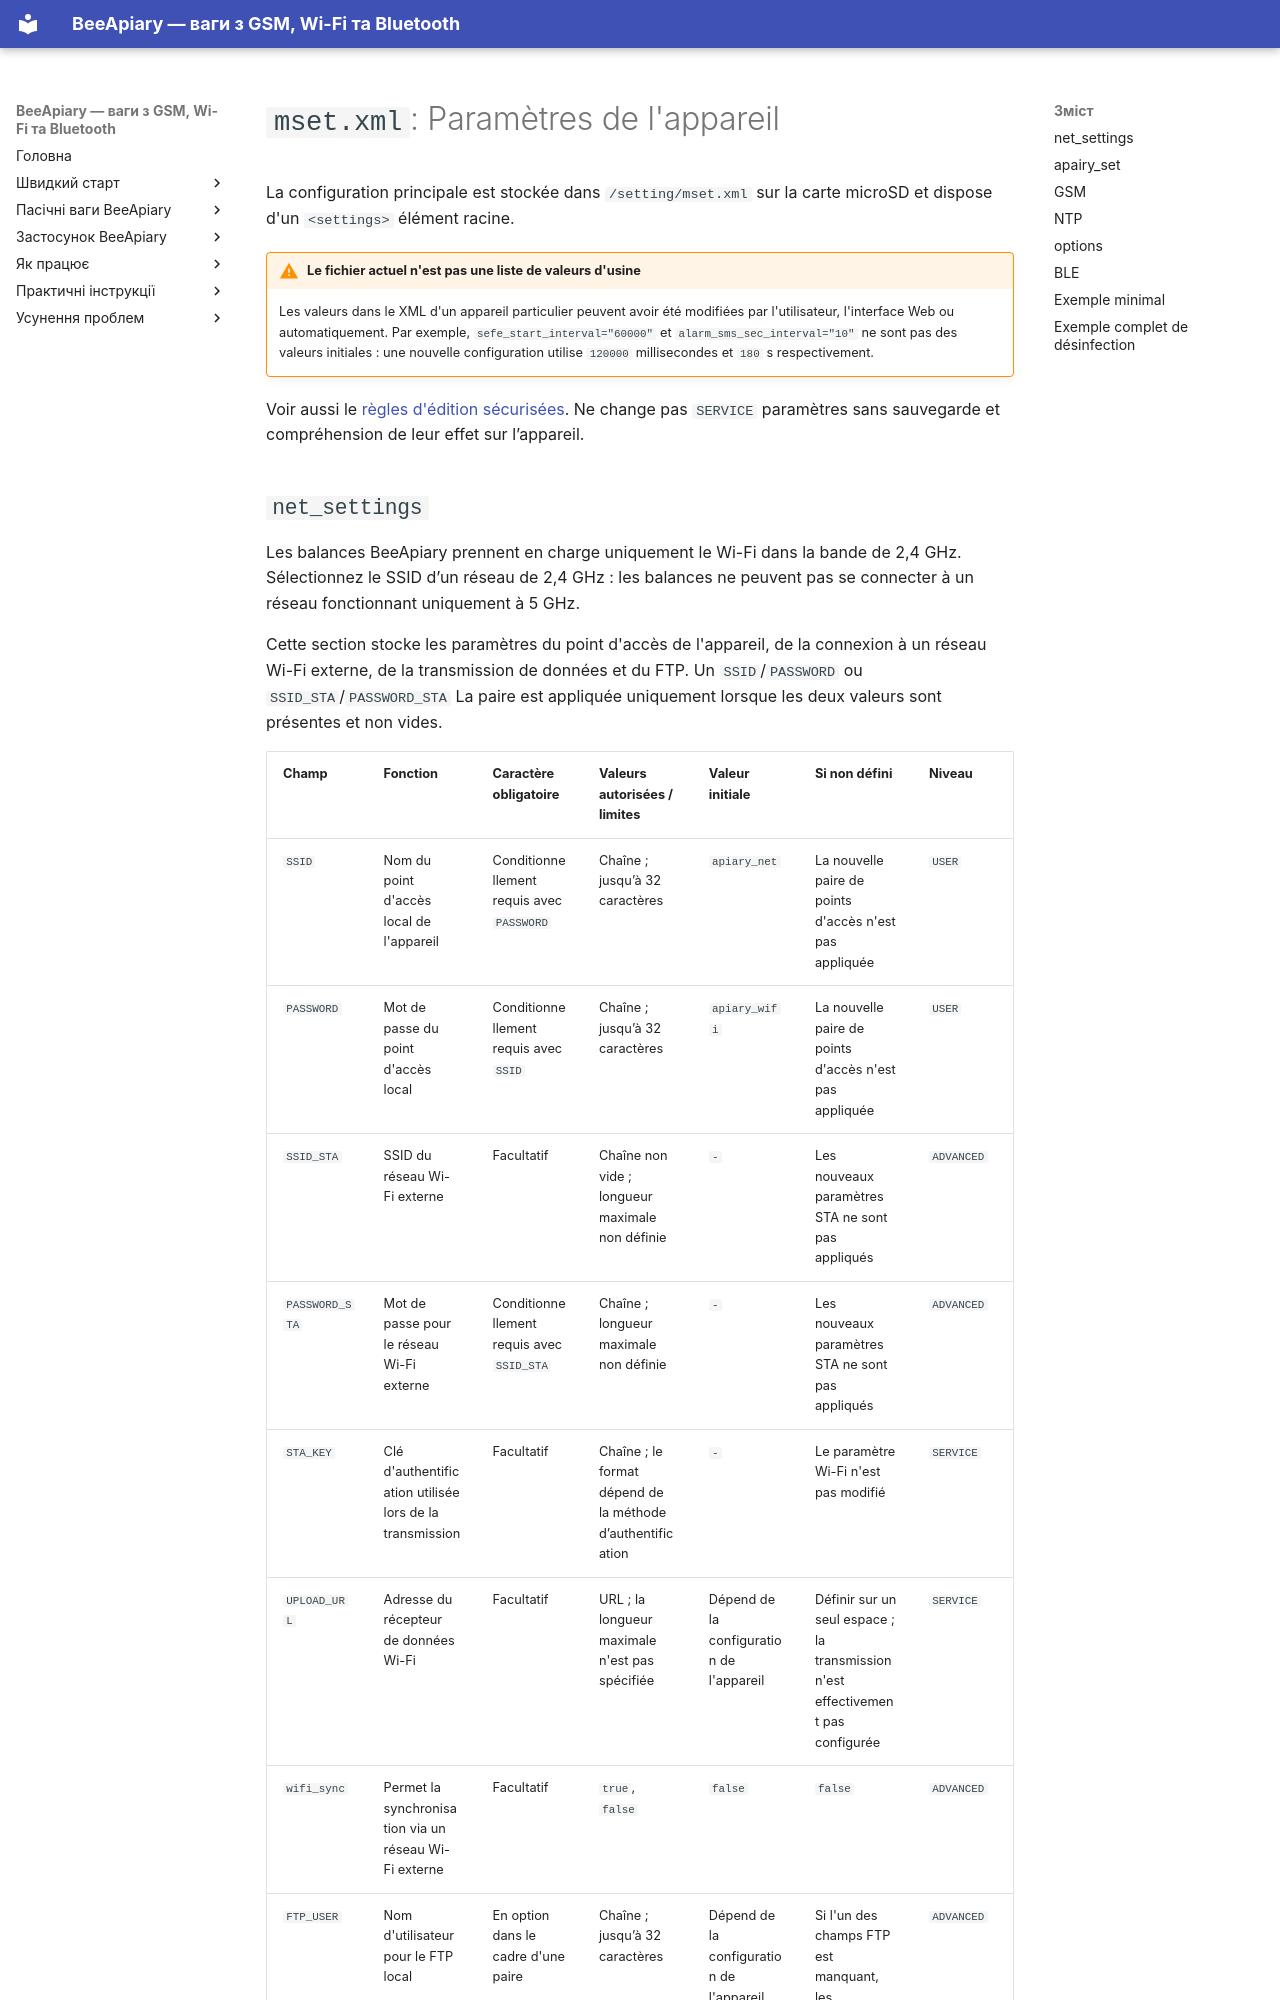

repository: Ivan-Bdgilko/BeeApiary_Docs · page: fr/device/settings-reference/index.html · generator: mkdocs

# `mset.xml`: Paramètres de l'appareil

La configuration principale est stockée dans `/setting/mset.xml` sur la carte microSD et dispose d'un `<settings>` élément racine.

!!! warning "Le fichier actuel n'est pas une liste de valeurs d'usine"
    Les valeurs dans le XML d'un appareil particulier peuvent avoir été modifiées par l'utilisateur, l'interface Web ou automatiquement. Par exemple, `sefe_start_interval="60000"` et `alarm_sms_sec_interval="10"` ne sont pas des valeurs initiales : une nouvelle configuration utilise `120000` millisecondes et `180` s respectivement.

Voir aussi le [règles d'édition sécurisées](service-reference.md). Ne change pas `SERVICE` paramètres sans sauvegarde et compréhension de leur effet sur l’appareil.
